Photos from the image-classification dataset "dataset" in the GitHub repository Losabit/Instrument-Classification. Its 3 classes are: guitar, piano, saxo.

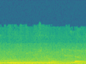
Label: piano

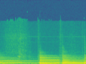
Label: guitar

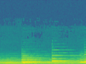
Label: piano

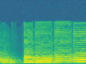
Label: saxo

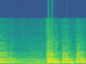
Label: saxo

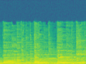
Label: guitar
